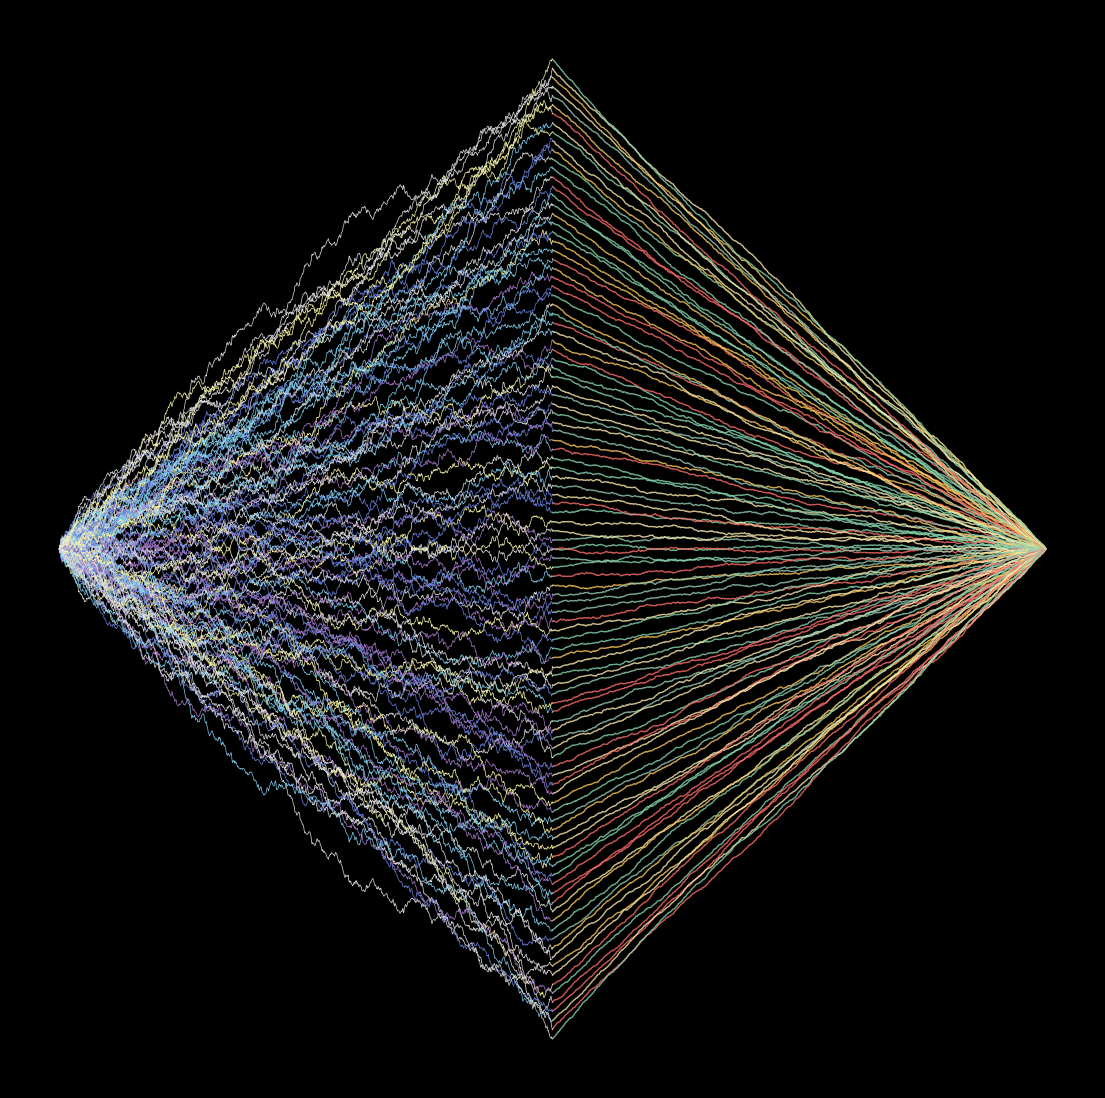

Reproduce this figure in Python. (Note: this script raises an exception after producing the figure.)
from math import sin, pi, sqrt

import matplotlib.pylab as plt
import numpy as np


def BB(n):
    T = np.linspace(0, 1, n)
    B = np.ones(n) * 0
    for i in range(n):
        xi = sqrt(2) * np.random.randn() / ((i + 1) * pi)
        B = B + xi * np.array([sin((i + 1) * pi * t) for t in T])
    return B


n = 1000
color1 = ['#96ceb4', '#ffeead', '#ff6f69', '#ffcc5c', '#88d8b0']
color2 = ['#f7f4a3', '#7fccec', '#6a81d9', '#a479c9', '#dfdfdf']

p = plt.figure(figsize=(14, 14), facecolor='black', dpi=400)
p = plt.axis('off')
for k in range(55):
    X = BB(n)
    p = plt.plot(
        np.linspace(0, 1, n),
        [X[i] + (k) * i / n - k for i in range(n)],
        color=np.random.choice(color1),
        lw=1,
        alpha=0.8,
    )
    p = plt.plot(
        np.linspace(0, 1, n),
        [-(X[i] + (k) * i / n - k) for i in range(n)],
        color=np.random.choice(color1),
        lw=1,
        alpha=0.8,
    )
    p = plt.plot(
        -np.linspace(0, 1, n),
        [-(X[i] * 6 + (k) * i / n - k) for i in range(n)],
        color=np.random.choice(color2),
        lw=0.5,
        alpha=1,
    )
    p = plt.plot(
        -np.linspace(0, 1, n),
        [(X[i] * 6 + (k) * i / n - k) for i in range(n)],
        color=np.random.choice(color2),
        lw=0.5,
        alpha=1,
    )
plt.savefig(f'C:/Users/<user>/Pictures/RandomPlots/17022020.png', facecolor='black')
